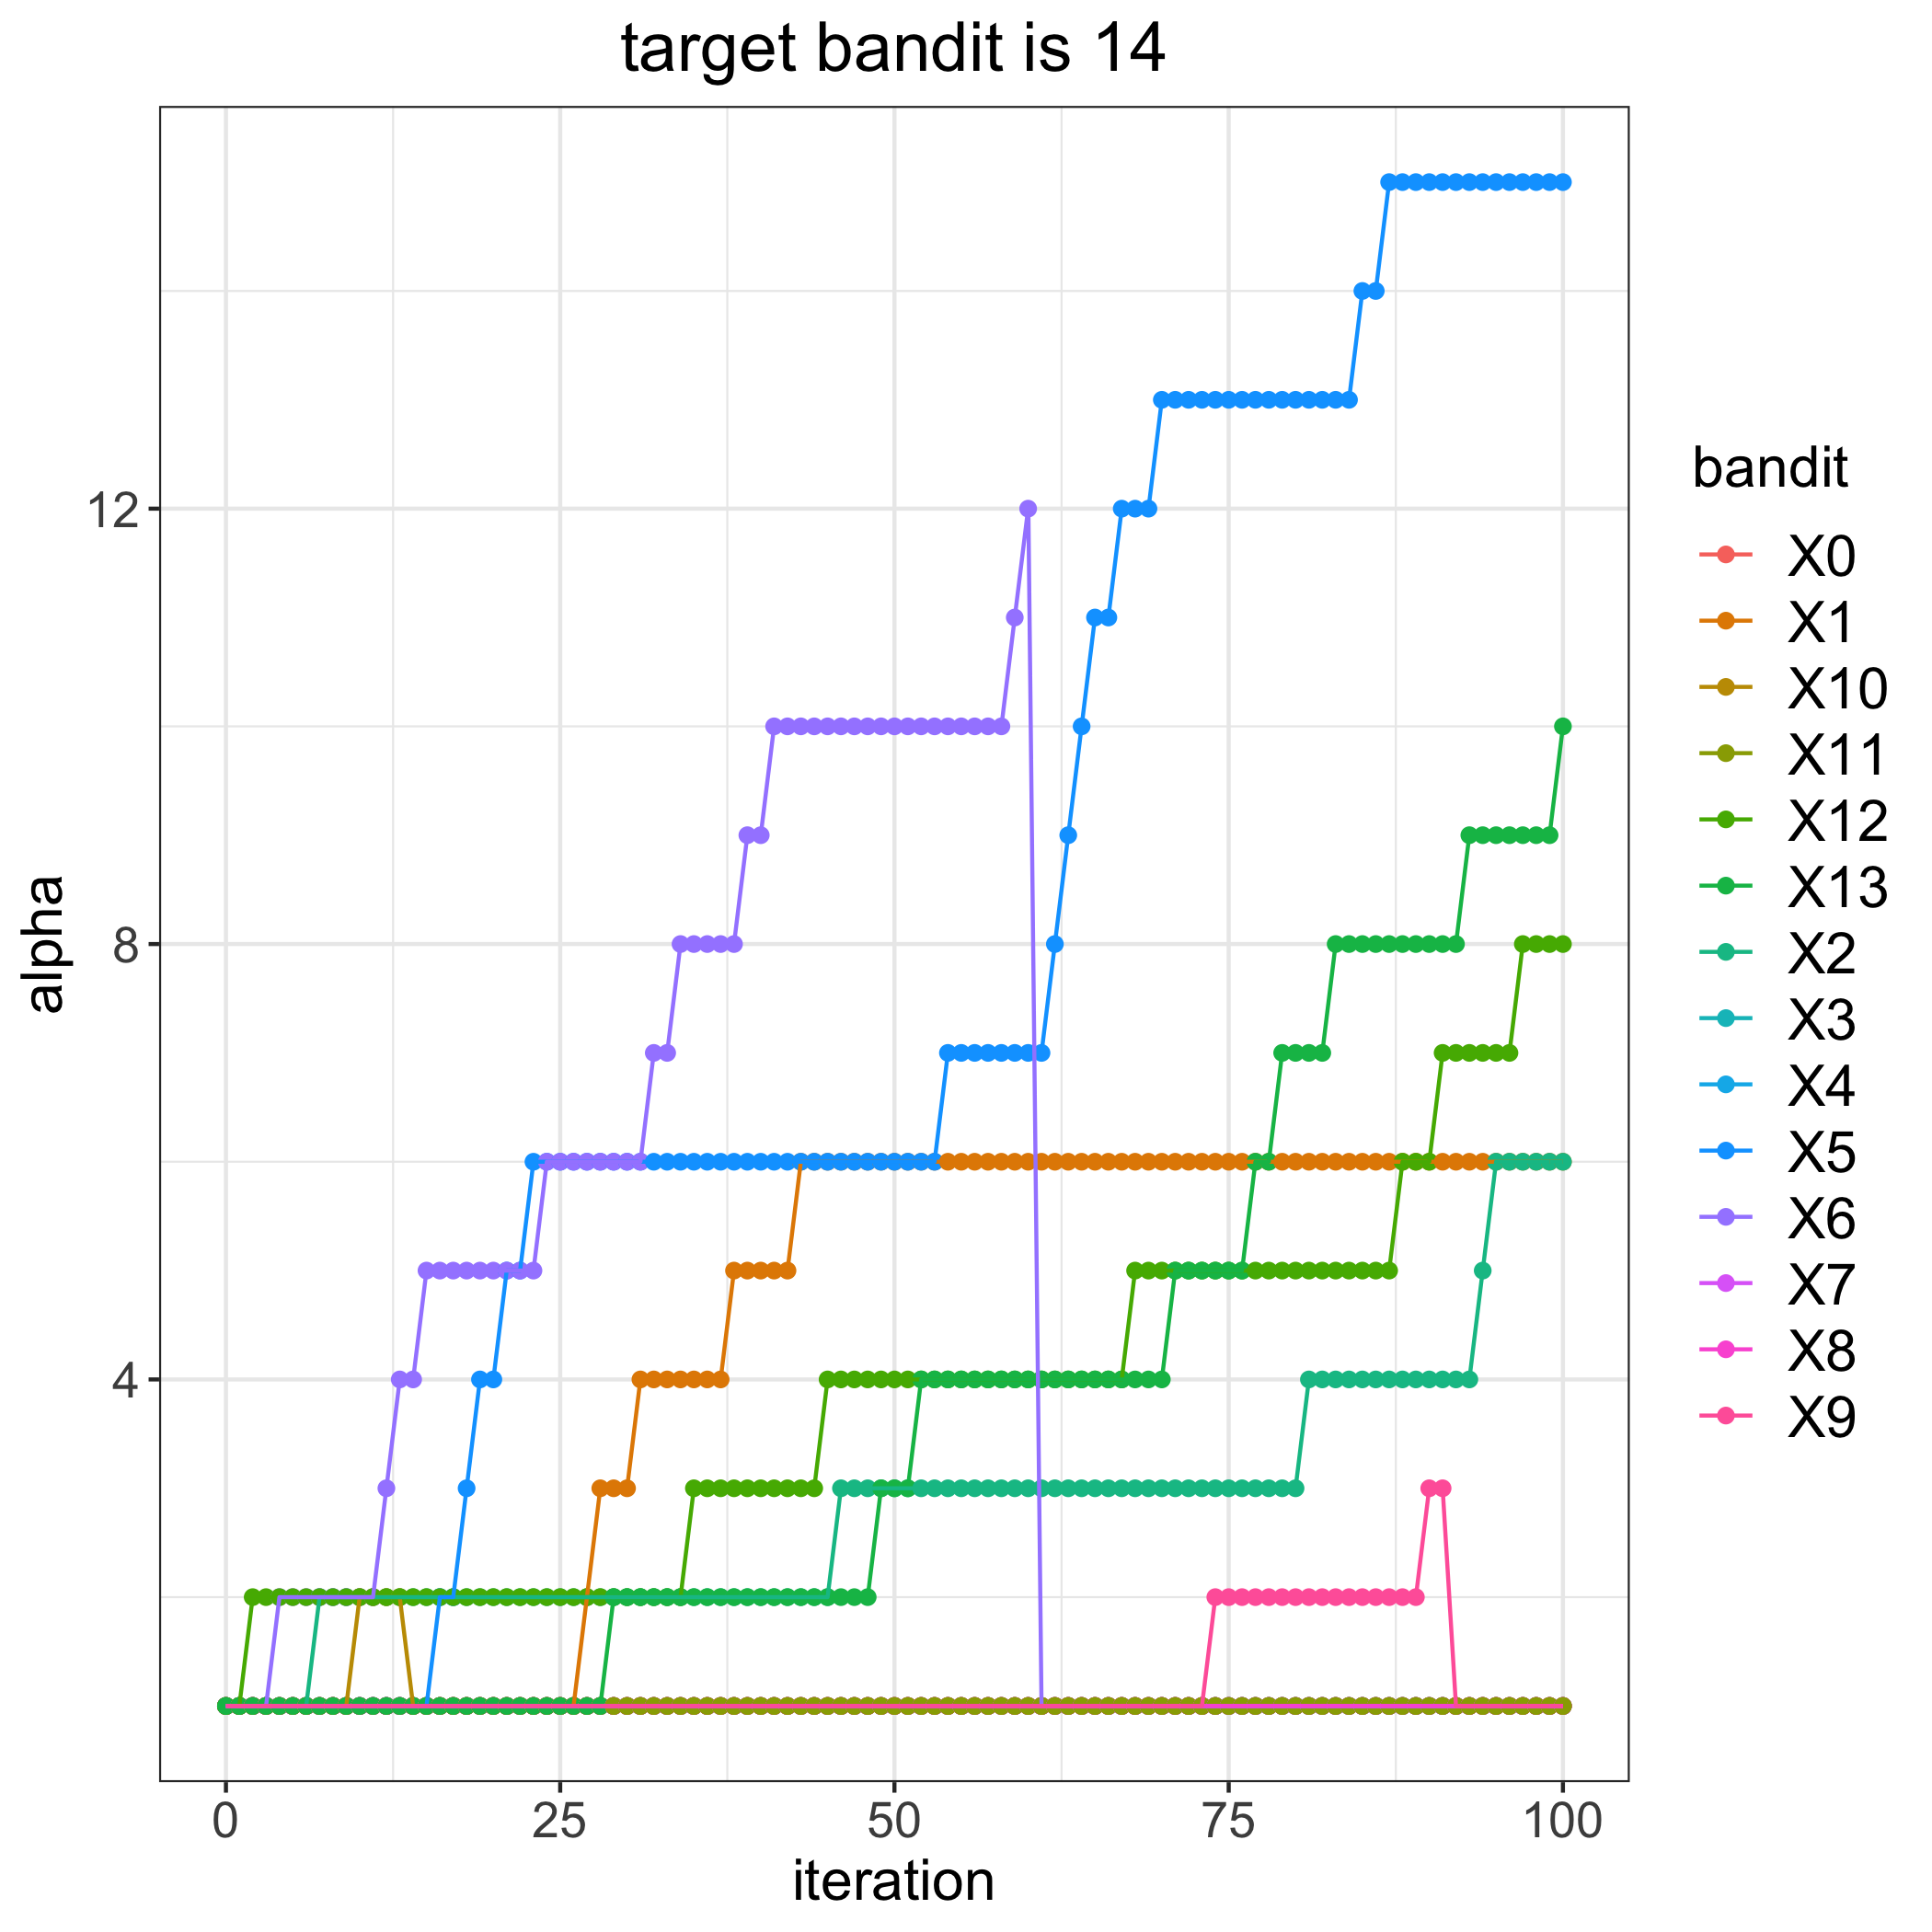

The table this chart was drawn from, first rows:
, 0, 1, 2, 3, 4, 5, 6, 7, 8, 9, 10, 11, 12, 13
0, 1, 1, 1, 1, 1, 1, 1, 1, 1, 1, 1, 1, 1, 1
1, 1, 1, 1, 1, 1, 1, 1, 1, 1, 1, 1, 1, 1, 1
2, 1, 1, 1, 1, 1, 1, 1, 1, 1, 1, 1, 1, 2, 1
3, 1, 1, 1, 1, 1, 1, 1, 1, 1, 1, 1, 1, 2, 1
4, 1, 1, 1, 1, 1, 1, 2, 1, 1, 1, 1, 1, 2, 1
5, 1, 1, 1, 1, 1, 1, 2, 1, 1, 1, 1, 1, 2, 1
6, 1, 1, 1, 1, 1, 1, 2, 1, 1, 1, 1, 1, 2, 1
7, 1, 1, 2, 1, 1, 1, 2, 1, 1, 1, 1, 1, 2, 1
8, 1, 1, 2, 1, 1, 1, 2, 1, 1, 1, 1, 1, 2, 1
9, 1, 1, 2, 1, 1, 1, 2, 1, 1, 1, 1, 1, 2, 1
10, 1, 1, 2, 1, 1, 1, 2, 1, 1, 1, 2, 1, 2, 1
11, 1, 1, 2, 1, 1, 1, 2, 1, 1, 1, 2, 1, 2, 1
12, 1, 1, 2, 1, 1, 1, 3, 1, 1, 1, 2, 1, 2, 1
13, 1, 1, 2, 1, 1, 1, 4, 1, 1, 1, 2, 1, 2, 1
14, 1, 1, 2, 1, 1, 1, 4, 1, 1, 1, 1, 1, 2, 1
15, 1, 1, 2, 1, 1, 1, 5, 1, 1, 1, 1, 1, 2, 1
16, 1, 1, 2, 1, 1, 2, 5, 1, 1, 1, 1, 1, 2, 1
17, 1, 1, 2, 1, 1, 2, 5, 1, 1, 1, 1, 1, 2, 1
18, 1, 1, 2, 1, 1, 3, 5, 1, 1, 1, 1, 1, 2, 1
19, 1, 1, 2, 1, 1, 4, 5, 1, 1, 1, 1, 1, 2, 1
20, 1, 1, 2, 1, 1, 4, 5, 1, 1, 1, 1, 1, 2, 1
21, 1, 1, 2, 1, 1, 5, 5, 1, 1, 1, 1, 1, 2, 1
22, 1, 1, 2, 1, 1, 5, 5, 1, 1, 1, 1, 1, 2, 1
23, 1, 1, 2, 1, 1, 6, 5, 1, 1, 1, 1, 1, 2, 1
24, 1, 1, 2, 1, 1, 6, 6, 1, 1, 1, 1, 1, 2, 1
25, 1, 1, 2, 1, 1, 6, 6, 1, 1, 1, 1, 1, 2, 1
26, 1, 1, 2, 1, 1, 6, 6, 1, 1, 1, 1, 1, 2, 1
27, 1, 2, 2, 1, 1, 6, 6, 1, 1, 1, 1, 1, 2, 1
28, 1, 3, 2, 1, 1, 6, 6, 1, 1, 1, 1, 1, 2, 1
29, 1, 3, 2, 1, 1, 6, 6, 1, 1, 1, 1, 1, 2, 2
30, 1, 3, 2, 1, 1, 6, 6, 1, 1, 1, 1, 1, 2, 2
31, 1, 4, 2, 1, 1, 6, 6, 1, 1, 1, 1, 1, 2, 2
32, 1, 4, 2, 1, 1, 6, 7, 1, 1, 1, 1, 1, 2, 2
33, 1, 4, 2, 1, 1, 6, 7, 1, 1, 1, 1, 1, 2, 2
34, 1, 4, 2, 1, 1, 6, 8, 1, 1, 1, 1, 1, 2, 2
35, 1, 4, 2, 1, 1, 6, 8, 1, 1, 1, 1, 1, 3, 2
36, 1, 4, 2, 1, 1, 6, 8, 1, 1, 1, 1, 1, 3, 2
37, 1, 4, 2, 1, 1, 6, 8, 1, 1, 1, 1, 1, 3, 2
38, 1, 5, 2, 1, 1, 6, 8, 1, 1, 1, 1, 1, 3, 2
39, 1, 5, 2, 1, 1, 6, 9, 1, 1, 1, 1, 1, 3, 2
40, 1, 5, 2, 1, 1, 6, 9, 1, 1, 1, 1, 1, 3, 2
41, 1, 5, 2, 1, 1, 6, 10, 1, 1, 1, 1, 1, 3, 2
42, 1, 5, 2, 1, 1, 6, 10, 1, 1, 1, 1, 1, 3, 2
43, 1, 6, 2, 1, 1, 6, 10, 1, 1, 1, 1, 1, 3, 2
44, 1, 6, 2, 1, 1, 6, 10, 1, 1, 1, 1, 1, 3, 2
45, 1, 6, 2, 1, 1, 6, 10, 1, 1, 1, 1, 1, 4, 2
46, 1, 6, 3, 1, 1, 6, 10, 1, 1, 1, 1, 1, 4, 2
47, 1, 6, 3, 1, 1, 6, 10, 1, 1, 1, 1, 1, 4, 2
48, 1, 6, 3, 1, 1, 6, 10, 1, 1, 1, 1, 1, 4, 2
49, 1, 6, 3, 1, 1, 6, 10, 1, 1, 1, 1, 1, 4, 3
50, 1, 6, 3, 1, 1, 6, 10, 1, 1, 1, 1, 1, 4, 3
51, 1, 6, 3, 1, 1, 6, 10, 1, 1, 1, 1, 1, 4, 3
52, 1, 6, 3, 1, 1, 6, 10, 1, 1, 1, 1, 1, 4, 4
53, 1, 6, 3, 1, 1, 6, 10, 1, 1, 1, 1, 1, 4, 4
54, 1, 6, 3, 1, 1, 7, 10, 1, 1, 1, 1, 1, 4, 4
55, 1, 6, 3, 1, 1, 7, 10, 1, 1, 1, 1, 1, 4, 4
56, 1, 6, 3, 1, 1, 7, 10, 1, 1, 1, 1, 1, 4, 4
57, 1, 6, 3, 1, 1, 7, 10, 1, 1, 1, 1, 1, 4, 4
58, 1, 6, 3, 1, 1, 7, 10, 1, 1, 1, 1, 1, 4, 4
59, 1, 6, 3, 1, 1, 7, 11, 1, 1, 1, 1, 1, 4, 4
... 41 more rows
